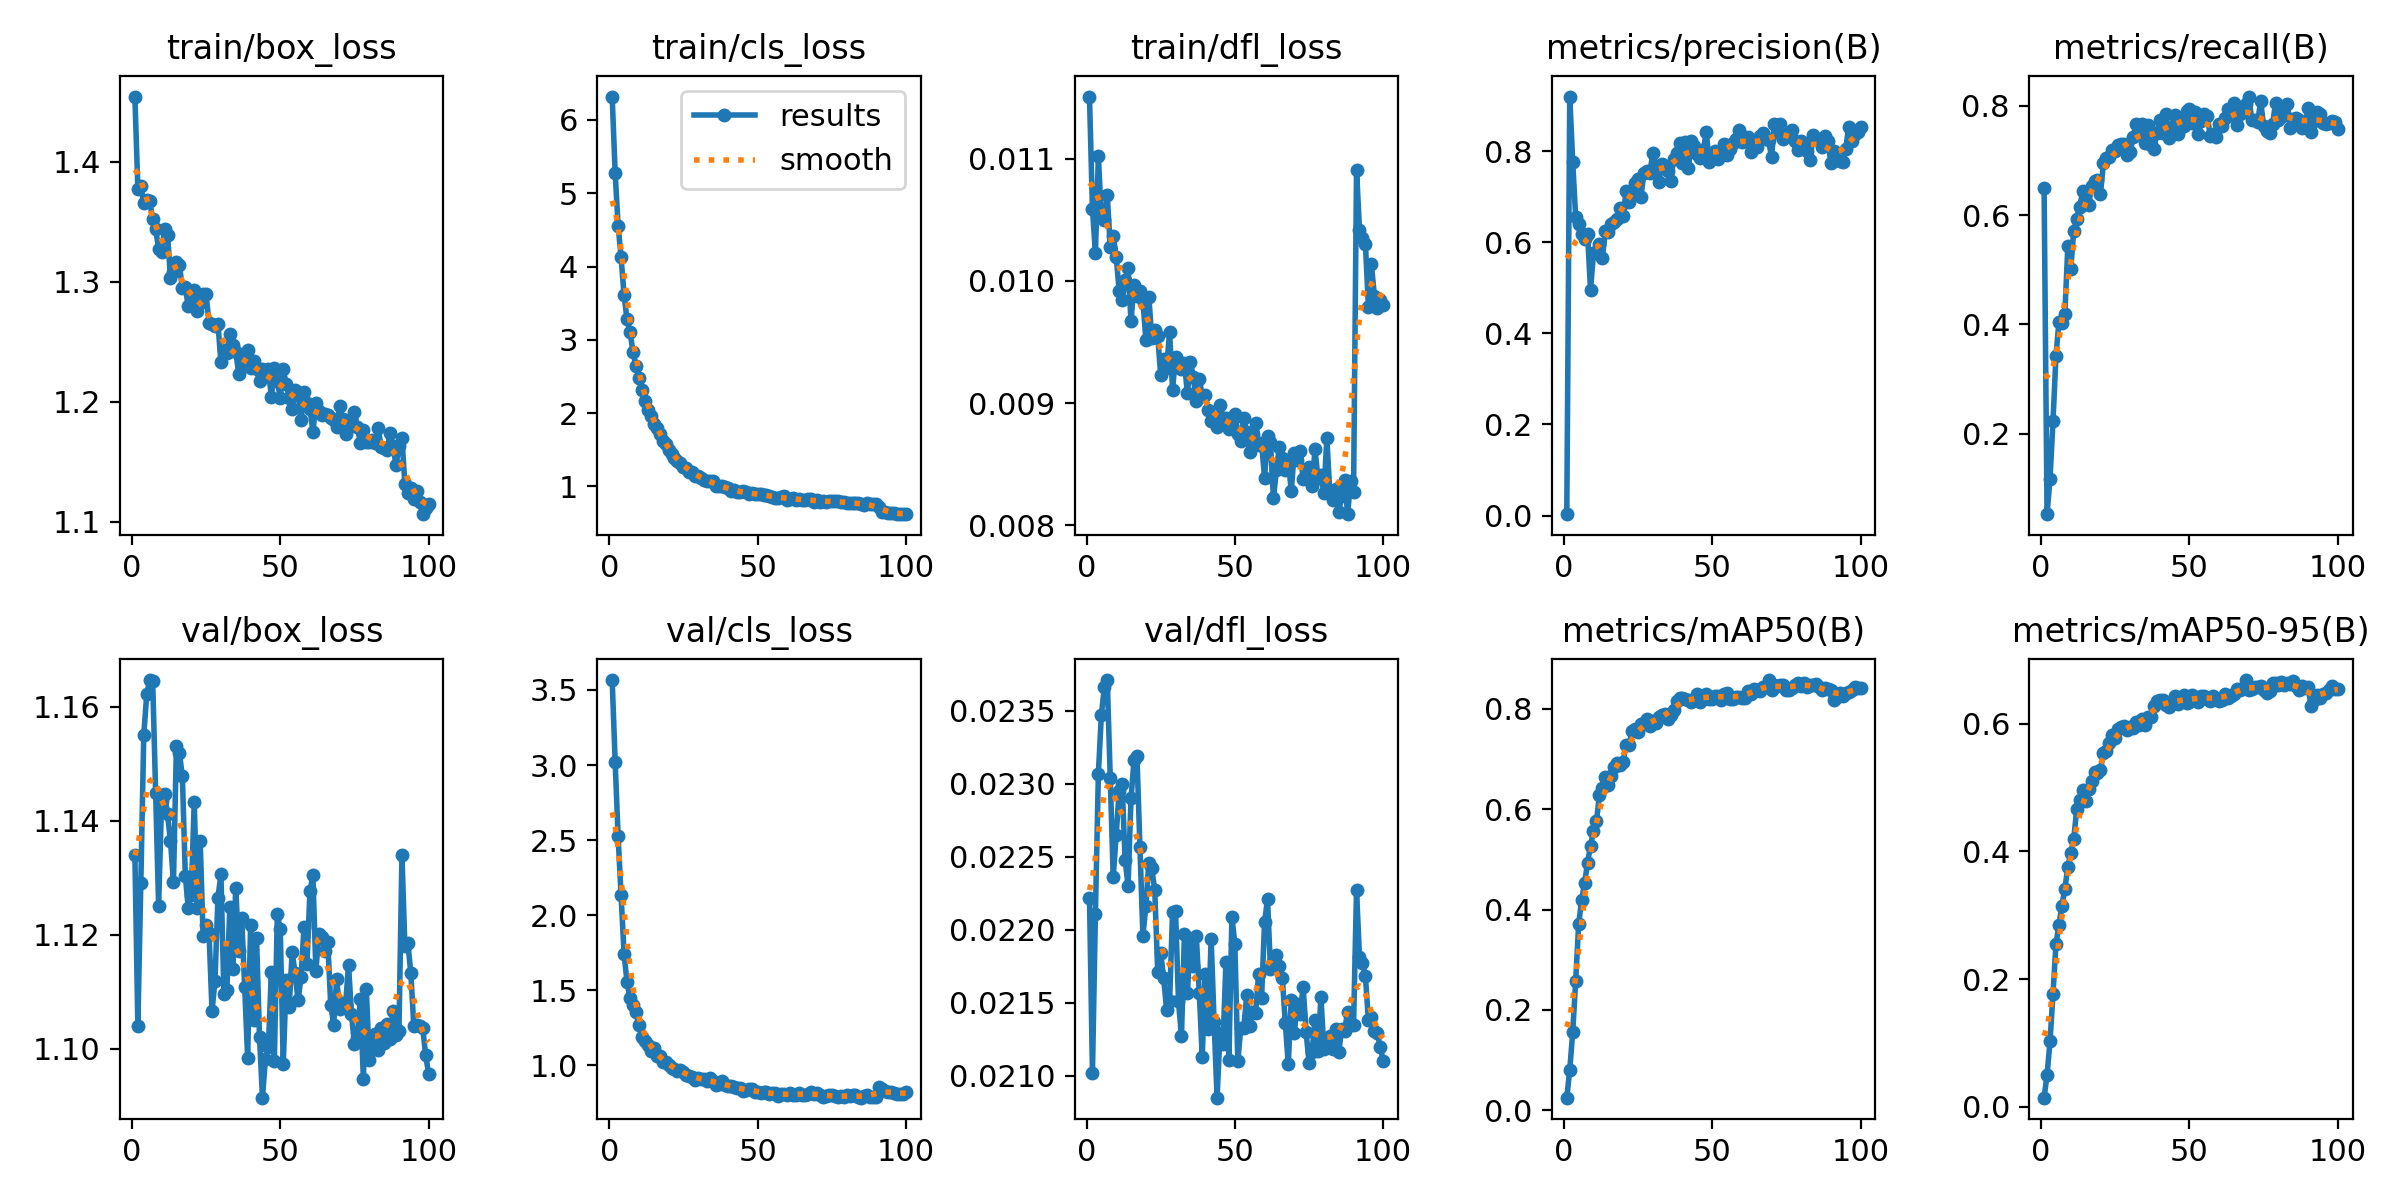

Source data for this figure (header and first rows):
epoch, time, train/box_loss, train/cls_loss, train/dfl_loss, metrics/precision(B), metrics/recall(B), metrics/mAP50(B), metrics/mAP50-95(B), val/box_loss, val/cls_loss, val/dfl_loss, lr/pg0, lr/pg1, lr/pg2, lr/pg3, lr/pg4, lr/pg5, lr/pg6, lr/pg7
1, 229.4, 1.454, 6.32, 0.01151, 0.00312, 0.6502, 0.02475, 0.01417, 1.134, 3.566, 0.02222, 0.000554, 0.0001847, 0.000554, 0.0001847, 0.000554, 0.0001847, 0.000554, 0.0001847
2, 379.5, 1.378, 5.279, 0.01059, 0.92, 0.05278, 0.08019, 0.04993, 1.104, 3.022, 0.02102, 0.001099, 0.0003663, 0.001099, 0.0003663, 0.001099, 0.0003663, 0.001099, 0.0003663
3, 522, 1.38, 4.556, 0.01023, 0.7766, 0.1176, 0.1554, 0.1025, 1.129, 2.524, 0.02211, 0.001633, 0.0005443, 0.001633, 0.0005443, 0.001633, 0.0005443, 0.001633, 0.0005443
4, 660.6, 1.366, 4.129, 0.01102, 0.6549, 0.2225, 0.2573, 0.1762, 1.155, 2.132, 0.02307, 0.001618, 0.0005395, 0.001618, 0.0005395, 0.001618, 0.0005395, 0.001618, 0.0005395
5, 801, 1.369, 3.61, 0.01052, 0.641, 0.3421, 0.3708, 0.2545, 1.162, 1.744, 0.02347, 0.001602, 0.000534, 0.001602, 0.000534, 0.001602, 0.000534, 0.001602, 0.000534
6, 940, 1.367, 3.281, 0.0105, 0.6192, 0.4047, 0.4186, 0.2852, 1.165, 1.555, 0.02366, 0.001585, 0.0005285, 0.001585, 0.0005285, 0.001585, 0.0005285, 0.001585, 0.0005285
7, 1080, 1.352, 3.107, 0.0107, 0.6068, 0.4027, 0.453, 0.315, 1.165, 1.448, 0.02371, 0.001569, 0.000523, 0.001569, 0.000523, 0.001569, 0.000523, 0.001569, 0.000523
8, 1221, 1.344, 2.84, 0.01028, 0.6189, 0.4188, 0.4932, 0.3413, 1.145, 1.402, 0.02304, 0.001552, 0.0005175, 0.001552, 0.0005175, 0.001552, 0.0005175, 0.001552, 0.0005175
9, 1360, 1.328, 2.642, 0.01037, 0.4955, 0.5426, 0.5272, 0.3761, 1.125, 1.353, 0.02236, 0.001536, 0.000512, 0.001536, 0.000512, 0.001536, 0.000512, 0.001536, 0.000512
10, 1500, 1.325, 2.484, 0.0102, 0.576, 0.5017, 0.5566, 0.3974, 1.143, 1.269, 0.02265, 0.001519, 0.0005065, 0.001519, 0.0005065, 0.001519, 0.0005065, 0.001519, 0.0005065
11, 1642, 1.344, 2.314, 0.00992, 0.5789, 0.5713, 0.5762, 0.4199, 1.145, 1.19, 0.02295, 0.001503, 0.000501, 0.001503, 0.000501, 0.001503, 0.000501, 0.001503, 0.000501
12, 1783, 1.339, 2.163, 0.00984, 0.597, 0.5931, 0.6286, 0.4666, 1.141, 1.164, 0.023, 0.001486, 0.0004955, 0.001486, 0.0004955, 0.001486, 0.0004955, 0.001486, 0.0004955
13, 1923, 1.303, 2.045, 0.01001, 0.5663, 0.6138, 0.6419, 0.4812, 1.136, 1.138, 0.02248, 0.00147, 0.0004899, 0.00147, 0.0004899, 0.00147, 0.0004899, 0.00147, 0.0004899
14, 2064, 1.308, 1.966, 0.01011, 0.6248, 0.6439, 0.664, 0.4957, 1.129, 1.093, 0.0223, 0.001453, 0.0004844, 0.001453, 0.0004844, 0.001453, 0.0004844, 0.001453, 0.0004844
15, 2205, 1.317, 1.855, 0.00967, 0.6231, 0.6234, 0.6488, 0.4794, 1.153, 1.113, 0.0229, 0.001437, 0.0004789, 0.001437, 0.0004789, 0.001437, 0.0004789, 0.001437, 0.0004789
16, 2345, 1.314, 1.79, 0.00997, 0.6402, 0.6176, 0.6664, 0.4981, 1.152, 1.065, 0.02316, 0.00142, 0.0004734, 0.00142, 0.0004734, 0.00142, 0.0004734, 0.00142, 0.0004734
17, 2485, 1.295, 1.708, 0.00988, 0.6446, 0.6524, 0.6844, 0.511, 1.148, 1.062, 0.02319, 0.001404, 0.0004679, 0.001404, 0.0004679, 0.001404, 0.0004679, 0.001404, 0.0004679
18, 2623, 1.296, 1.625, 0.00992, 0.6508, 0.6628, 0.6929, 0.5239, 1.13, 1.02, 0.02257, 0.001387, 0.0004624, 0.001387, 0.0004624, 0.001387, 0.0004624, 0.001387, 0.0004624
19, 2763, 1.28, 1.574, 0.00984, 0.6753, 0.6645, 0.689, 0.5228, 1.125, 1.024, 0.02196, 0.001371, 0.0004569, 0.001371, 0.0004569, 0.001371, 0.0004569, 0.001371, 0.0004569
20, 2903, 1.286, 1.493, 0.00952, 0.6578, 0.6386, 0.695, 0.5274, 1.127, 1.005, 0.02216, 0.001354, 0.0004514, 0.001354, 0.0004514, 0.001354, 0.0004514, 0.001354, 0.0004514
21, 3044, 1.293, 1.441, 0.00987, 0.7119, 0.6946, 0.7279, 0.5544, 1.143, 0.9802, 0.02246, 0.001338, 0.0004459, 0.001338, 0.0004459, 0.001338, 0.0004459, 0.001338, 0.0004459
22, 3184, 1.276, 1.381, 0.00953, 0.6889, 0.7051, 0.7283, 0.5571, 1.125, 0.9767, 0.02242, 0.001321, 0.0004404, 0.001321, 0.0004404, 0.001321, 0.0004404, 0.001321, 0.0004404
23, 3325, 1.283, 1.345, 0.0096, 0.7115, 0.7054, 0.7551, 0.57, 1.137, 0.9637, 0.02227, 0.001305, 0.0004349, 0.001305, 0.0004349, 0.001305, 0.0004349, 0.001305, 0.0004349
24, 3464, 1.29, 1.323, 0.00955, 0.7309, 0.7192, 0.7599, 0.5825, 1.12, 0.9666, 0.02171, 0.001288, 0.0004294, 0.001288, 0.0004294, 0.001288, 0.0004294, 0.001288, 0.0004294
25, 3605, 1.289, 1.265, 0.00923, 0.7394, 0.7174, 0.753, 0.5783, 1.122, 0.9567, 0.02184, 0.001272, 0.0004239, 0.001272, 0.0004239, 0.001272, 0.0004239, 0.001272, 0.0004239
26, 3745, 1.266, 1.249, 0.00936, 0.7, 0.7283, 0.7709, 0.5924, 1.12, 0.9364, 0.02167, 0.001255, 0.0004184, 0.001255, 0.0004184, 0.001255, 0.0004184, 0.001255, 0.0004184
27, 3888, 1.265, 1.201, 0.00929, 0.752, 0.7305, 0.7721, 0.5944, 1.107, 0.9313, 0.02145, 0.001239, 0.0004129, 0.001239, 0.0004129, 0.001239, 0.0004129, 0.001239, 0.0004129
28, 4029, 1.263, 1.197, 0.00958, 0.7564, 0.7303, 0.7791, 0.5969, 1.112, 0.9257, 0.02151, 0.001222, 0.0004074, 0.001222, 0.0004074, 0.001222, 0.0004074, 0.001222, 0.0004074
29, 4169, 1.265, 1.136, 0.00911, 0.7519, 0.7101, 0.7651, 0.5907, 1.127, 0.9022, 0.02212, 0.001206, 0.0004019, 0.001206, 0.0004019, 0.001206, 0.0004019, 0.001206, 0.0004019
30, 4309, 1.233, 1.143, 0.00938, 0.7965, 0.7147, 0.7751, 0.5951, 1.131, 0.9144, 0.02213, 0.001189, 0.0003964, 0.001189, 0.0003964, 0.001189, 0.0003964, 0.001189, 0.0003964
31, 4447, 1.243, 1.112, 0.00934, 0.7671, 0.7429, 0.7723, 0.594, 1.11, 0.9076, 0.02151, 0.001173, 0.0003909, 0.001173, 0.0003909, 0.001173, 0.0003909, 0.001173, 0.0003909
32, 4587, 1.241, 1.092, 0.00928, 0.7318, 0.7657, 0.784, 0.6026, 1.11, 0.9075, 0.02127, 0.001156, 0.0003854, 0.001156, 0.0003854, 0.001156, 0.0003854, 0.001156, 0.0003854
33, 4725, 1.257, 1.075, 0.00933, 0.7719, 0.7493, 0.7885, 0.5988, 1.125, 0.8946, 0.02197, 0.00114, 0.0003799, 0.00114, 0.0003799, 0.00114, 0.0003799, 0.00114, 0.0003799
34, 4864, 1.247, 1.068, 0.00908, 0.7678, 0.7666, 0.7897, 0.6076, 1.114, 0.915, 0.02157, 0.001123, 0.0003744, 0.001123, 0.0003744, 0.001123, 0.0003744, 0.001123, 0.0003744
35, 5002, 1.242, 1.07, 0.00934, 0.7555, 0.7317, 0.7798, 0.5987, 1.128, 0.8965, 0.02193, 0.001107, 0.0003688, 0.001107, 0.0003688, 0.001107, 0.0003688, 0.001107, 0.0003688
36, 5141, 1.223, 1.001, 0.00921, 0.7343, 0.764, 0.7884, 0.6112, 1.117, 0.8681, 0.02175, 0.00109, 0.0003633, 0.00109, 0.0003633, 0.00109, 0.0003633, 0.00109, 0.0003633
37, 5281, 1.231, 1.009, 0.00902, 0.7819, 0.7274, 0.7977, 0.6109, 1.123, 0.8765, 0.02196, 0.001074, 0.0003578, 0.001074, 0.0003578, 0.001074, 0.0003578, 0.001074, 0.0003578
38, 5419, 1.236, 1.003, 0.0092, 0.795, 0.7207, 0.815, 0.6274, 1.111, 0.8948, 0.02157, 0.001057, 0.0003523, 0.001057, 0.0003523, 0.001057, 0.0003523, 0.001057, 0.0003523
39, 5558, 1.243, 0.9966, 0.00906, 0.8171, 0.7503, 0.821, 0.6366, 1.098, 0.8718, 0.02113, 0.00104, 0.0003468, 0.00104, 0.0003468, 0.00104, 0.0003468, 0.00104, 0.0003468
40, 5700, 1.228, 0.9739, 0.00907, 0.7752, 0.7741, 0.8209, 0.6373, 1.122, 0.863, 0.0217, 0.001024, 0.0003413, 0.001024, 0.0003413, 0.001024, 0.0003413, 0.001024, 0.0003413
41, 5840, 1.234, 0.9428, 0.00894, 0.8191, 0.7497, 0.8196, 0.6366, 1.105, 0.8631, 0.02132, 0.001007, 0.0003358, 0.001007, 0.0003358, 0.001007, 0.0003358, 0.001007, 0.0003358
42, 5982, 1.227, 0.9466, 0.00885, 0.7631, 0.7854, 0.8186, 0.6295, 1.119, 0.8562, 0.02194, 0.000991, 0.0003303, 0.000991, 0.0003303, 0.000991, 0.0003303, 0.000991, 0.0003303
43, 6119, 1.217, 0.9288, 0.00885, 0.8234, 0.7403, 0.8146, 0.6261, 1.102, 0.8468, 0.02137, 0.0009744, 0.0003248, 0.0009744, 0.0003248, 0.0009744, 0.0003248, 0.0009744, 0.0003248
44, 6258, 1.227, 0.9184, 0.0088, 0.8109, 0.7614, 0.8174, 0.6341, 1.091, 0.8501, 0.02085, 0.0009579, 0.0003193, 0.0009579, 0.0003193, 0.0009579, 0.0003193, 0.0009579, 0.0003193
45, 6395, 1.224, 0.9327, 0.00898, 0.794, 0.7837, 0.8295, 0.643, 1.098, 0.8301, 0.02129, 0.0009414, 0.0003138, 0.0009414, 0.0003138, 0.0009414, 0.0003138, 0.0009414, 0.0003138
46, 6535, 1.227, 0.9187, 0.00888, 0.7846, 0.7487, 0.8146, 0.6314, 1.1, 0.8342, 0.02122, 0.0009249, 0.0003083, 0.0009249, 0.0003083, 0.0009249, 0.0003083, 0.0009249, 0.0003083
47, 6674, 1.204, 0.8982, 0.00888, 0.8023, 0.7753, 0.8262, 0.6351, 1.113, 0.8413, 0.02178, 0.0009084, 0.0003028, 0.0009084, 0.0003028, 0.0009084, 0.0003028, 0.0009084, 0.0003028
48, 6814, 1.228, 0.9033, 0.00879, 0.8419, 0.7623, 0.8307, 0.6454, 1.098, 0.8421, 0.02111, 0.0008919, 0.0002973, 0.0008919, 0.0002973, 0.0008919, 0.0002973, 0.0008919, 0.0002973
49, 6954, 1.217, 0.8966, 0.00881, 0.7764, 0.7898, 0.8199, 0.6331, 1.124, 0.8254, 0.02209, 0.0008754, 0.0002918, 0.0008754, 0.0002918, 0.0008754, 0.0002918, 0.0008754, 0.0002918
50, 7095, 1.203, 0.896, 0.00891, 0.7905, 0.7943, 0.8199, 0.6339, 1.121, 0.8224, 0.0219, 0.0008589, 0.0002863, 0.0008589, 0.0002863, 0.0008589, 0.0002863, 0.0008589, 0.0002863
51, 7236, 1.227, 0.8894, 0.00875, 0.8014, 0.7687, 0.8258, 0.6448, 1.097, 0.8152, 0.0211, 0.0008423, 0.0002808, 0.0008423, 0.0002808, 0.0008423, 0.0002808, 0.0008423, 0.0002808
52, 7377, 1.214, 0.8888, 0.00869, 0.7821, 0.7884, 0.8259, 0.6421, 1.112, 0.8233, 0.02133, 0.0008258, 0.0002753, 0.0008258, 0.0002753, 0.0008258, 0.0002753, 0.0008258, 0.0002753
53, 7515, 1.203, 0.882, 0.00888, 0.7974, 0.7474, 0.8182, 0.6341, 1.107, 0.8254, 0.02133, 0.0008093, 0.0002698, 0.0008093, 0.0002698, 0.0008093, 0.0002698, 0.0008093, 0.0002698
54, 7657, 1.194, 0.8666, 0.00876, 0.8152, 0.7728, 0.8304, 0.6445, 1.117, 0.8123, 0.02155, 0.0007928, 0.0002643, 0.0007928, 0.0002643, 0.0007928, 0.0002643, 0.0007928, 0.0002643
55, 7796, 1.21, 0.8604, 0.0086, 0.7911, 0.785, 0.8322, 0.6439, 1.113, 0.8127, 0.02134, 0.0007763, 0.0002588, 0.0007763, 0.0002588, 0.0007763, 0.0002588, 0.0007763, 0.0002588
56, 7937, 1.206, 0.8452, 0.00875, 0.8044, 0.7812, 0.8203, 0.6394, 1.108, 0.8141, 0.02144, 0.0007598, 0.0002533, 0.0007598, 0.0002533, 0.0007598, 0.0002533, 0.0007598, 0.0002533
57, 8076, 1.185, 0.8477, 0.00884, 0.8171, 0.7446, 0.82, 0.636, 1.113, 0.7976, 0.02143, 0.0007433, 0.0002478, 0.0007433, 0.0002478, 0.0007433, 0.0002478, 0.0007433, 0.0002478
58, 8215, 1.208, 0.8532, 0.00866, 0.8275, 0.7481, 0.8232, 0.6442, 1.121, 0.8062, 0.0217, 0.0007267, 0.0002422, 0.0007267, 0.0002422, 0.0007267, 0.0002422, 0.0007267, 0.0002422
59, 8360, 1.199, 0.8619, 0.00867, 0.8456, 0.7418, 0.8232, 0.641, 1.115, 0.8067, 0.02153, 0.0007102, 0.0002367, 0.0007102, 0.0002367, 0.0007102, 0.0002367, 0.0007102, 0.0002367
60, 8505, 1.194, 0.8182, 0.00839, 0.8198, 0.7659, 0.8222, 0.6363, 1.128, 0.8038, 0.02205, 0.0006937, 0.0002312, 0.0006937, 0.0002312, 0.0006937, 0.0002312, 0.0006937, 0.0002312
... 40 more rows
